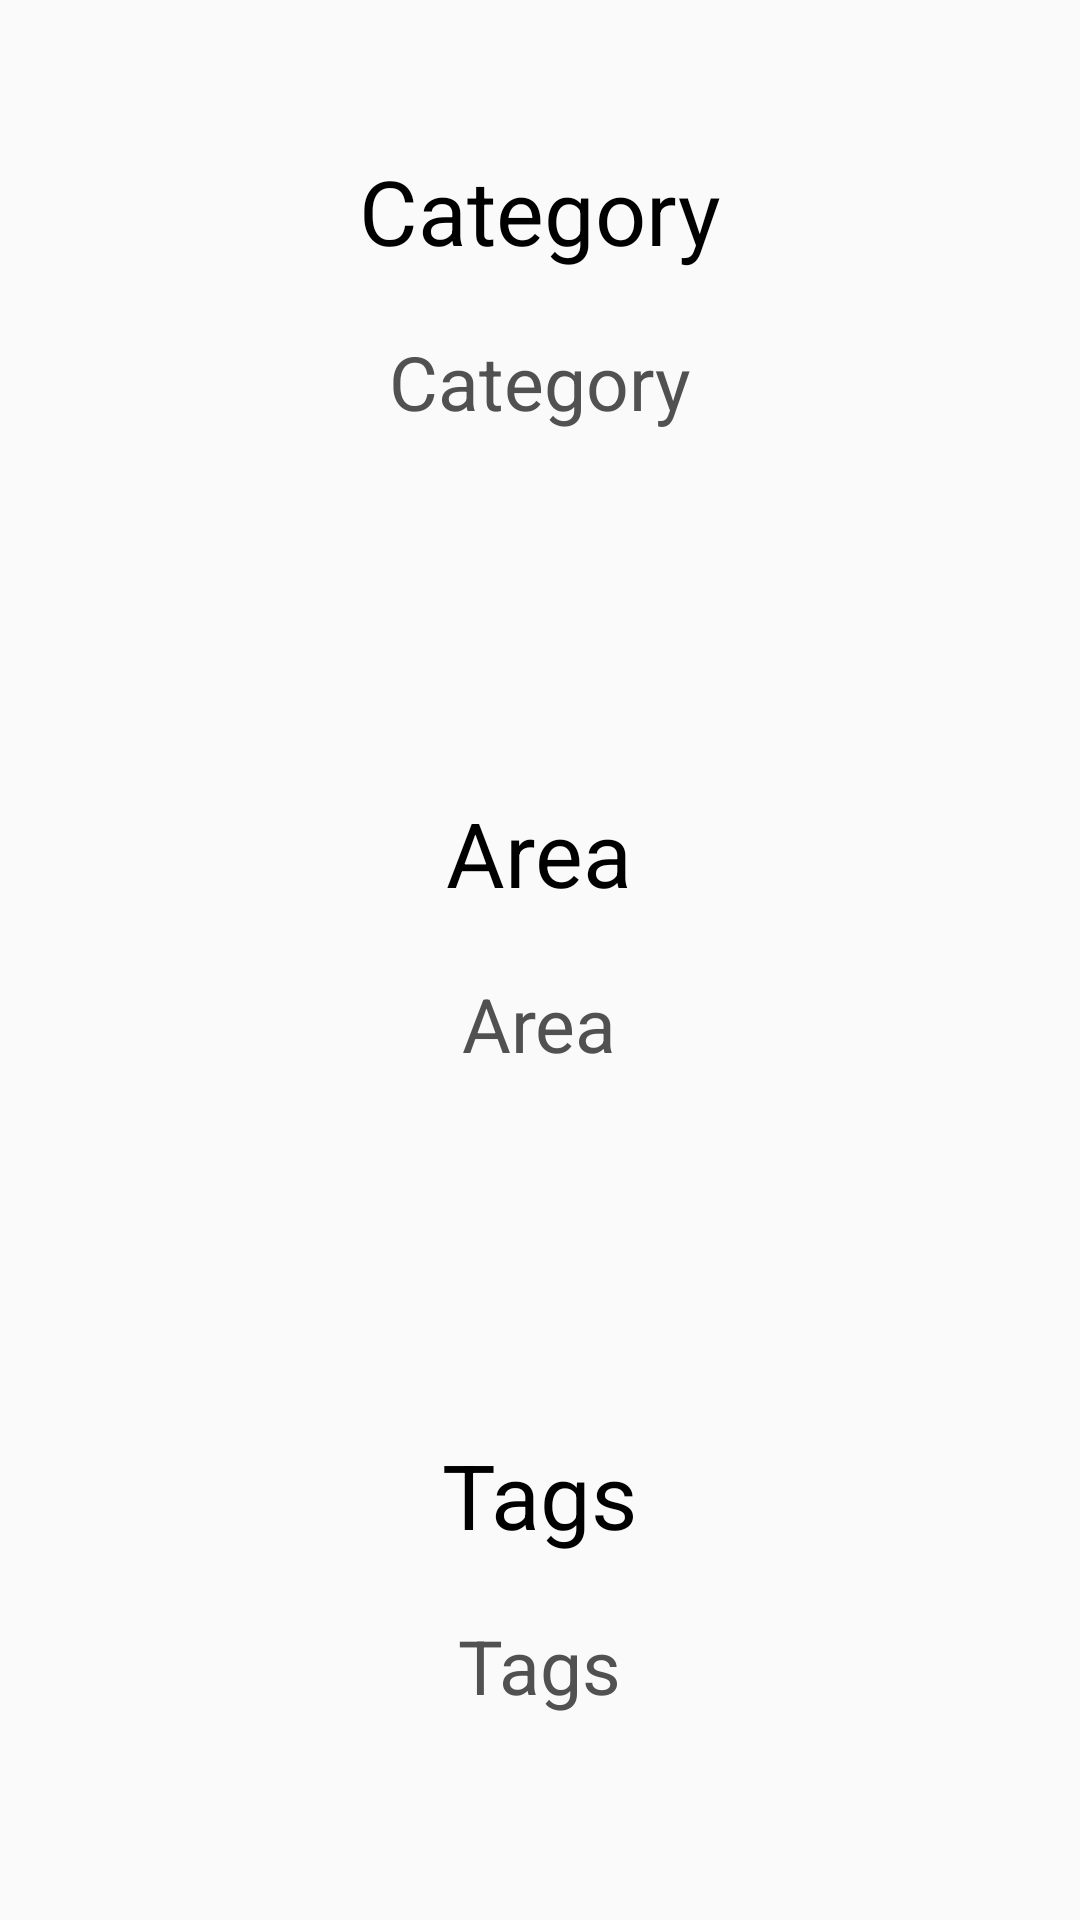

Here is an Android app screen rendered from its layout file. Give the layout XML and the strings, colors and styles it references.
<!-- AndroidManifest.xml: application theme AppTheme -->
<!-- res/layout/fragment_2.xml -->
<?xml version="1.0" encoding="utf-8"?>
<ScrollView xmlns:android="http://schemas.android.com/apk/res/android"
    android:layout_width="match_parent"
    android:layout_height="match_parent">

    <LinearLayout
        android:layout_width="match_parent"
        android:layout_height="wrap_content"
        android:orientation="vertical">

        <TextView
            android:id="@+id/details_fg_cat_title"
            android:layout_width="wrap_content"
            android:layout_height="wrap_content"
            android:layout_gravity="center_horizontal"
            android:layout_marginTop="50dp"
            android:text="Category"
            android:textColor="@color/colorBlack"
            android:textIsSelectable="true"
            android:textSize="30sp" />

        <TextView
            android:id="@+id/details_fg_tv_cat"
            android:layout_width="wrap_content"
            android:layout_height="wrap_content"
            android:layout_gravity="center_horizontal"
            android:layout_margin="20dp"
            android:text="Category"
            android:textColor="@color/colorDarkGray"
            android:textIsSelectable="true"
            android:textSize="25sp" />

        <TextView
            android:id="@+id/details_fg_area_title"
            android:layout_width="wrap_content"
            android:layout_height="wrap_content"
            android:layout_gravity="center_horizontal"
            android:layout_marginTop="100dp"
            android:text="Area"
            android:textColor="@color/colorBlack"
            android:textIsSelectable="true"
            android:textSize="30sp" />

        <TextView
            android:id="@+id/details_fg_tv_area"
            android:layout_width="wrap_content"
            android:layout_height="wrap_content"
            android:layout_gravity="center_horizontal"
            android:layout_margin="20dp"
            android:text="Area"
            android:textColor="@color/colorDarkGray"
            android:textIsSelectable="true"
            android:textSize="25sp" />

        <TextView
            android:id="@+id/details_fg_tags_title"
            android:layout_width="wrap_content"
            android:layout_height="wrap_content"
            android:layout_gravity="center_horizontal"
            android:layout_marginTop="100dp"
            android:text="Tags"
            android:textColor="@color/colorBlack"
            android:textIsSelectable="true"
            android:textSize="30sp" />

        <TextView
            android:id="@+id/details_fg_tv_tags"
            android:layout_width="wrap_content"
            android:layout_height="wrap_content"
            android:layout_gravity="center_horizontal"
            android:layout_margin="20dp"
            android:text="Tags"
            android:textColor="@color/colorDarkGray"
            android:textIsSelectable="true"
            android:textSize="25sp" />

    </LinearLayout>

</ScrollView>
<!-- resources referenced by this layout -->
<resources>
  <color name="colorBlack">#000000</color>
  <color name="colorDarkGray">#515151</color>
  <style name="AppTheme" parent="Theme.AppCompat.Light.DarkActionBar">
          
          <item name="colorPrimary">@color/colorPrimary</item>
          <item name="colorPrimaryDark">@color/colorPrimaryDark</item>
          <item name="colorAccent">@color/colorAccent</item>
      </style>
  <color name="colorPrimary">#6200EE</color>
  <color name="colorPrimaryDark">#3700B3</color>
  <color name="colorAccent">#03DAC5</color>
</resources>
